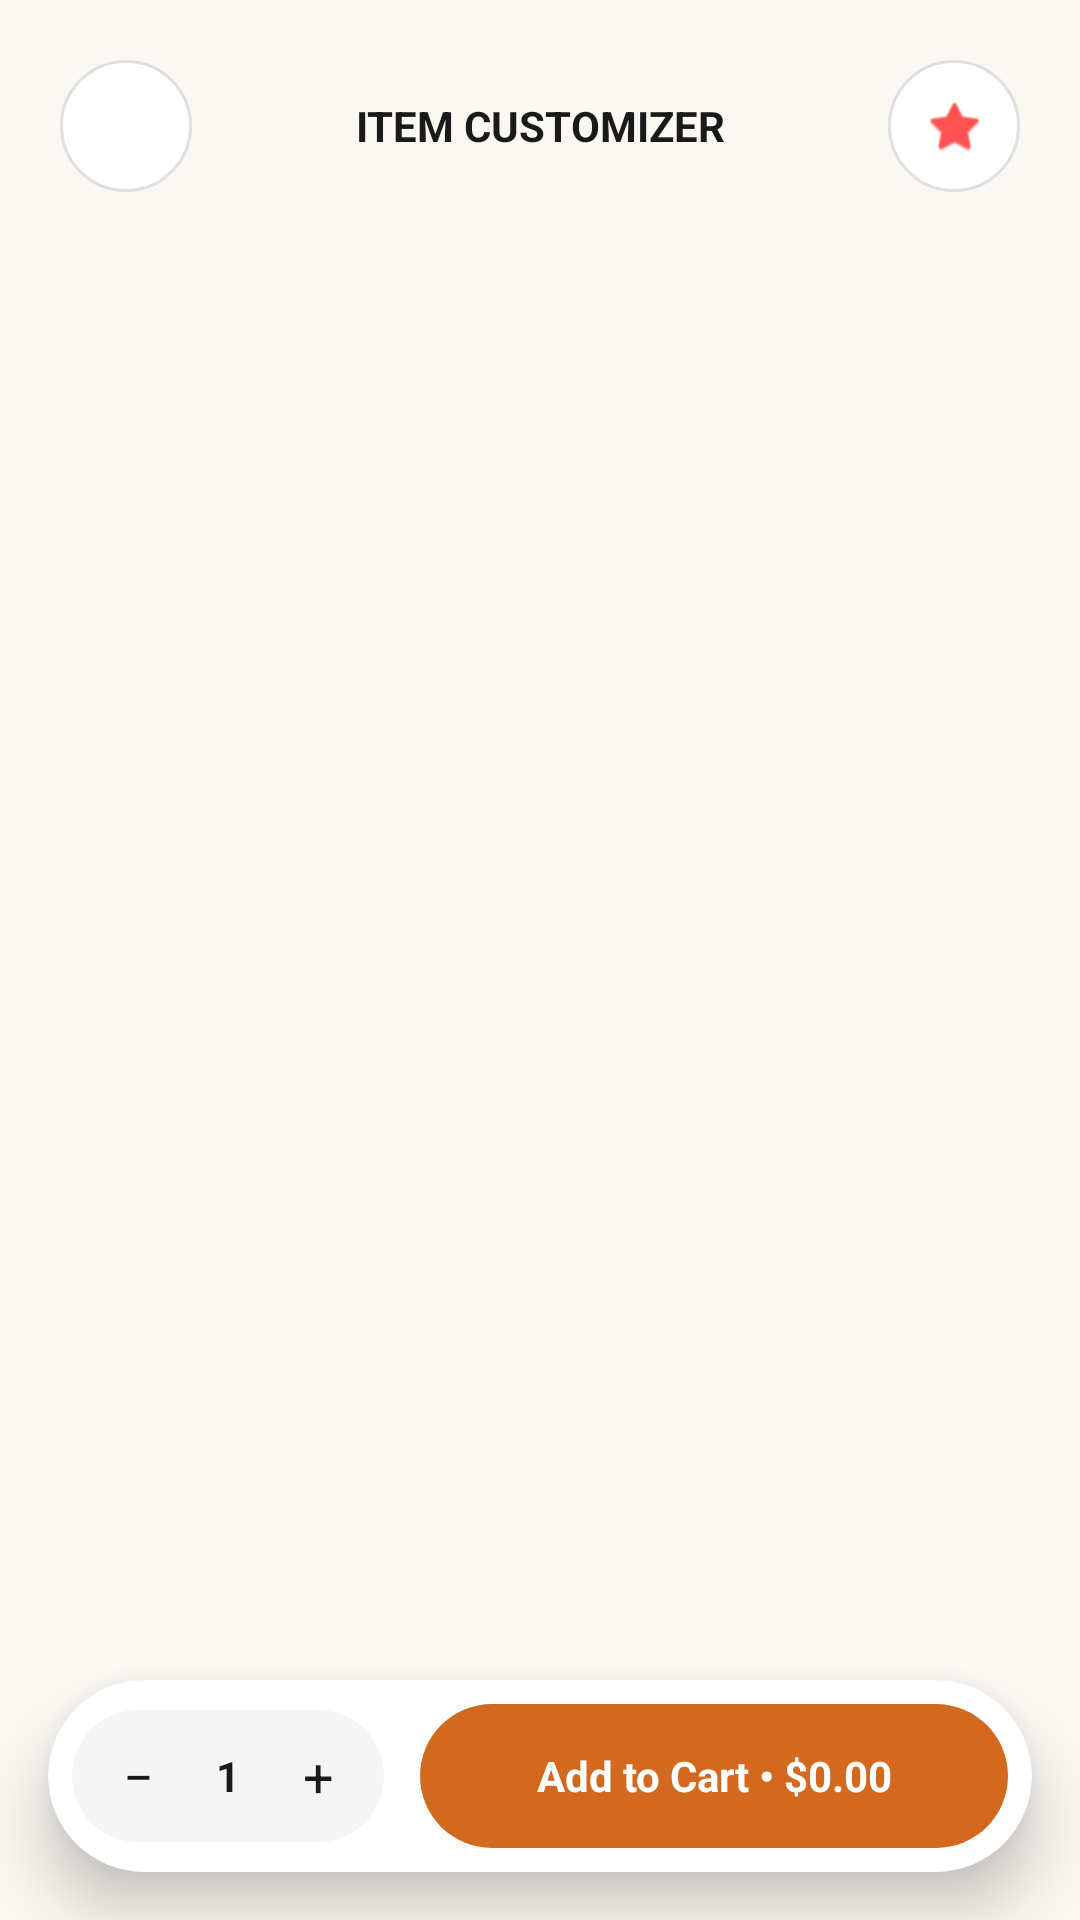

Write the Android layout XML for this screen, with the resource values it uses.
<!-- AndroidManifest.xml: application theme Theme.Brewkery -->
<!-- res/layout/fragment_detail.xml -->
<?xml version="1.0" encoding="utf-8"?>
<androidx.constraintlayout.widget.ConstraintLayout
    xmlns:android="http://schemas.android.com/apk/res/android"
    xmlns:app="http://schemas.android.com/apk/res-auto"
    android:layout_width="match_parent"
    android:layout_height="match_parent"
    android:background="@color/background_cream">

    
    <ProgressBar
        android:id="@+id/detailProgress"
        android:layout_width="wrap_content"
        android:layout_height="wrap_content"
        app:layout_constraintTop_toTopOf="parent"
        app:layout_constraintBottom_toBottomOf="parent"
        app:layout_constraintStart_toStartOf="parent"
        app:layout_constraintEnd_toEndOf="parent"
        android:visibility="gone"/>

    <TextView
        android:id="@+id/detailError"
        android:layout_width="wrap_content"
        android:layout_height="wrap_content"
        android:textColor="#FF5252"
        android:visibility="gone"
        app:layout_constraintTop_toTopOf="parent"
        app:layout_constraintBottom_toBottomOf="parent"
        app:layout_constraintStart_toStartOf="parent"
        app:layout_constraintEnd_toEndOf="parent"/>

    
    <LinearLayout
        android:id="@+id/topBar"
        android:layout_width="match_parent"
        android:layout_height="wrap_content"
        android:orientation="horizontal"
        android:paddingHorizontal="20dp"
        android:paddingTop="20dp"
        android:paddingBottom="12dp"
        android:gravity="center_vertical"
        app:layout_constraintTop_toTopOf="parent">

        <ImageView
            android:id="@+id/backBtn"
            android:layout_width="44dp"
            android:layout_height="44dp"
            android:background="@drawable/bg_circle_outline"
            android:padding="12dp"
            android:src="@drawable/ic_arrow_back"
            app:tint="@color/text_primary"/>

        <TextView
            android:layout_width="0dp"
            android:layout_height="wrap_content"
            android:layout_weight="1"
            android:gravity="center"
            android:text="ITEM CUSTOMIZER"
            android:textColor="@color/text_primary"
            android:textSize="14sp"
            android:textStyle="bold"/>

        <ImageView
            android:layout_width="44dp"
            android:layout_height="44dp"
            android:background="@drawable/bg_circle_outline"
            android:padding="12dp"
            android:src="@android:drawable/btn_star_big_on"
            app:tint="#FF5252"/>
    </LinearLayout>

    <ScrollView
        android:id="@+id/detailContent"
        android:layout_width="match_parent"
        android:layout_height="0dp"
        android:visibility="gone"
        app:layout_constraintTop_toBottomOf="@id/topBar"
        app:layout_constraintBottom_toBottomOf="parent"> 

        <LinearLayout
            android:layout_width="match_parent"
            android:layout_height="wrap_content"
            android:orientation="vertical"
            android:paddingHorizontal="20dp"
            android:paddingBottom="120dp">

            
            <com.google.android.material.card.MaterialCardView
                android:layout_width="match_parent"
                android:layout_height="240dp"
                android:layout_marginTop="8dp"
                app:cardCornerRadius="24dp"
                app:cardElevation="0dp">
                <ImageView
                    android:id="@+id/heroImage"
                    android:layout_width="match_parent"
                    android:layout_height="match_parent"
                    android:scaleType="centerCrop"
                    android:background="@color/divider"/>
                <TextView
                    android:id="@+id/detailBadge"
                    android:layout_width="wrap_content"
                    android:layout_height="wrap_content"
                    android:layout_margin="16dp"
                    android:background="@drawable/bg_rounded_btn"
                    android:backgroundTint="@color/brand_dark"
                    android:paddingHorizontal="12dp"
                    android:paddingVertical="6dp"
                    android:text="BESTSELLER"
                    android:textColor="@color/brand_orange"
                    android:textSize="10sp"
                    android:textStyle="bold"/>
            </com.google.android.material.card.MaterialCardView>

            <LinearLayout
                android:layout_width="match_parent"
                android:layout_height="wrap_content"
                android:layout_marginTop="20dp"
                android:orientation="horizontal">
                <TextView
                    android:id="@+id/detailName"
                    android:layout_width="0dp"
                    android:layout_height="wrap_content"
                    android:layout_weight="1"
                    android:textColor="@color/text_primary"
                    android:textSize="22sp"
                    android:textStyle="bold"/>
                <TextView
                    android:id="@+id/detailPrice"
                    android:layout_width="wrap_content"
                    android:layout_height="wrap_content"
                    android:textColor="@color/brand_orange"
                    android:textSize="22sp"
                    android:textStyle="bold"/>
            </LinearLayout>

            <TextView
                android:id="@+id/detailDescription"
                android:layout_width="match_parent"
                android:layout_height="wrap_content"
                android:layout_marginTop="8dp"
                android:textColor="@color/text_secondary"
                android:lineSpacingExtra="4dp"
                android:textSize="14sp"/>

            <TextView
                android:layout_width="wrap_content"
                android:layout_height="wrap_content"
                android:layout_marginTop="24dp"
                android:text="KEY INGREDIENTS"
                android:textColor="@color/text_secondary"
                android:textSize="12sp"
                android:textStyle="bold"/>

            <com.google.android.material.chip.ChipGroup
                android:id="@+id/ingredientsChipGroup"
                android:layout_width="match_parent"
                android:layout_height="wrap_content"
                android:layout_marginTop="8dp"/>

            
            <TextView
                android:layout_width="wrap_content"
                android:layout_height="wrap_content"
                android:layout_marginTop="24dp"
                android:text="Size Selection"
                android:textColor="@color/text_primary"
                android:textStyle="bold"/>
            <LinearLayout
                android:id="@+id/sizesContainer"
                android:layout_width="match_parent"
                android:layout_height="wrap_content"
                android:layout_marginTop="12dp"
                android:orientation="horizontal"/>

            <TextView
                android:layout_width="wrap_content"
                android:layout_height="wrap_content"
                android:layout_marginTop="24dp"
                android:text="Milk Options / Spreads"
                android:textColor="@color/text_primary"
                android:textStyle="bold"/>
            <LinearLayout
                android:id="@+id/milkContainer"
                android:layout_width="match_parent"
                android:layout_height="wrap_content"
                android:layout_marginTop="12dp"
                android:orientation="vertical"/>

            <TextView
                android:layout_width="wrap_content"
                android:layout_height="wrap_content"
                android:layout_marginTop="24dp"
                android:text="Sugar Levels / Serving"
                android:textColor="@color/text_primary"
                android:textStyle="bold"/>
            <HorizontalScrollView
                android:layout_width="match_parent"
                android:layout_height="wrap_content"
                android:layout_marginTop="12dp"
                android:scrollbars="none"
                android:clipToPadding="false">

                <LinearLayout
                    android:id="@+id/sugarContainer"
                    android:layout_width="wrap_content"
                    android:layout_height="wrap_content"
                    android:orientation="horizontal"/>
            </HorizontalScrollView>
        </LinearLayout>
    </ScrollView>

    
    <com.google.android.material.card.MaterialCardView
        android:id="@+id/bottomBar"
        android:layout_width="match_parent"
        android:layout_height="wrap_content"
        android:layout_margin="16dp"
        app:cardBackgroundColor="@color/card_white"
        app:cardCornerRadius="32dp"
        app:cardElevation="12dp"
        app:layout_constraintBottom_toBottomOf="parent">

        <LinearLayout
            android:layout_width="match_parent"
            android:layout_height="wrap_content"
            android:orientation="horizontal"
            android:padding="8dp"
            android:gravity="center_vertical">

            
            <LinearLayout
                android:layout_width="wrap_content"
                android:layout_height="wrap_content"
                android:orientation="horizontal"
                android:background="@drawable/bg_rounded_btn"
                android:backgroundTint="#F5F5F5"
                android:paddingHorizontal="4dp"
                android:paddingVertical="4dp"
                android:gravity="center_vertical">
                <TextView
                    android:id="@+id/decrementBtn"
                    android:layout_width="36dp"
                    android:layout_height="36dp"
                    android:gravity="center"
                    android:text="−"
                    android:textSize="18sp"
                    android:textColor="@color/text_primary"/>
                <TextView
                    android:id="@+id/qtyText"
                    android:layout_width="24dp"
                    android:layout_height="36dp"
                    android:gravity="center"
                    android:text="1"
                    android:textColor="@color/text_primary"
                    android:textStyle="bold"/>
                <TextView
                    android:id="@+id/incrementBtn"
                    android:layout_width="36dp"
                    android:layout_height="36dp"
                    android:gravity="center"
                    android:text="+"
                    android:textSize="18sp"
                    android:textColor="@color/text_primary"/>
            </LinearLayout>

            
            <TextView
                android:id="@+id/addToCartBtn"
                android:layout_width="0dp"
                android:layout_height="48dp"
                android:layout_weight="1"
                android:layout_marginStart="12dp"
                android:background="@drawable/bg_rounded_btn"
                android:backgroundTint="@color/brand_orange"
                android:gravity="center"
                android:text="Add to Cart • $0.00"
                android:textColor="@color/white"
                android:textStyle="bold"/>
        </LinearLayout>
    </com.google.android.material.card.MaterialCardView>
</androidx.constraintlayout.widget.ConstraintLayout>
<!-- resources referenced by this layout -->
<resources>
  <color name="background_cream">#FBF7F2</color>
  <color name="brand_dark">#2C1810</color>
  <color name="brand_orange">#D2691E</color>
  <color name="card_white">#FFFFFF</color>
  <color name="divider">#E5E5E5</color>
  <color name="text_primary">#1A1A1A</color>
  <color name="text_secondary">#6B6B6B</color>
  <color name="white">#FFFFFF</color>
  <!-- drawable bg_circle_outline (drawable) -->
  <?xml version="1.0" encoding="utf-8"?>
  <shape xmlns:android="http://schemas.android.com/apk/res/android" android:shape="oval">
      <solid android:color="@color/card_white"/>
      <stroke android:width="1dp" android:color="#E0E0E0"/>
  </shape>
  <!-- drawable bg_rounded_btn (drawable) -->
  <?xml version="1.0" encoding="utf-8"?>
  <shape xmlns:android="http://schemas.android.com/apk/res/android" android:shape="rectangle">
      <solid android:color="@color/brand_orange"/>
      <corners android:radius="24dp"/>
  </shape>
  <style name="Theme.Brewkery" parent="Theme.MaterialComponents.Light.NoActionBar">
          <item name="colorPrimary">@color/brand_orange</item>
          <item name="colorOnPrimary">@color/white</item>
          <item name="android:statusBarColor">@color/background_cream</item>
          <item name="android:windowLightStatusBar">true</item>
          <item name="android:windowBackground">@color/background_cream</item>
      </style>
</resources>
